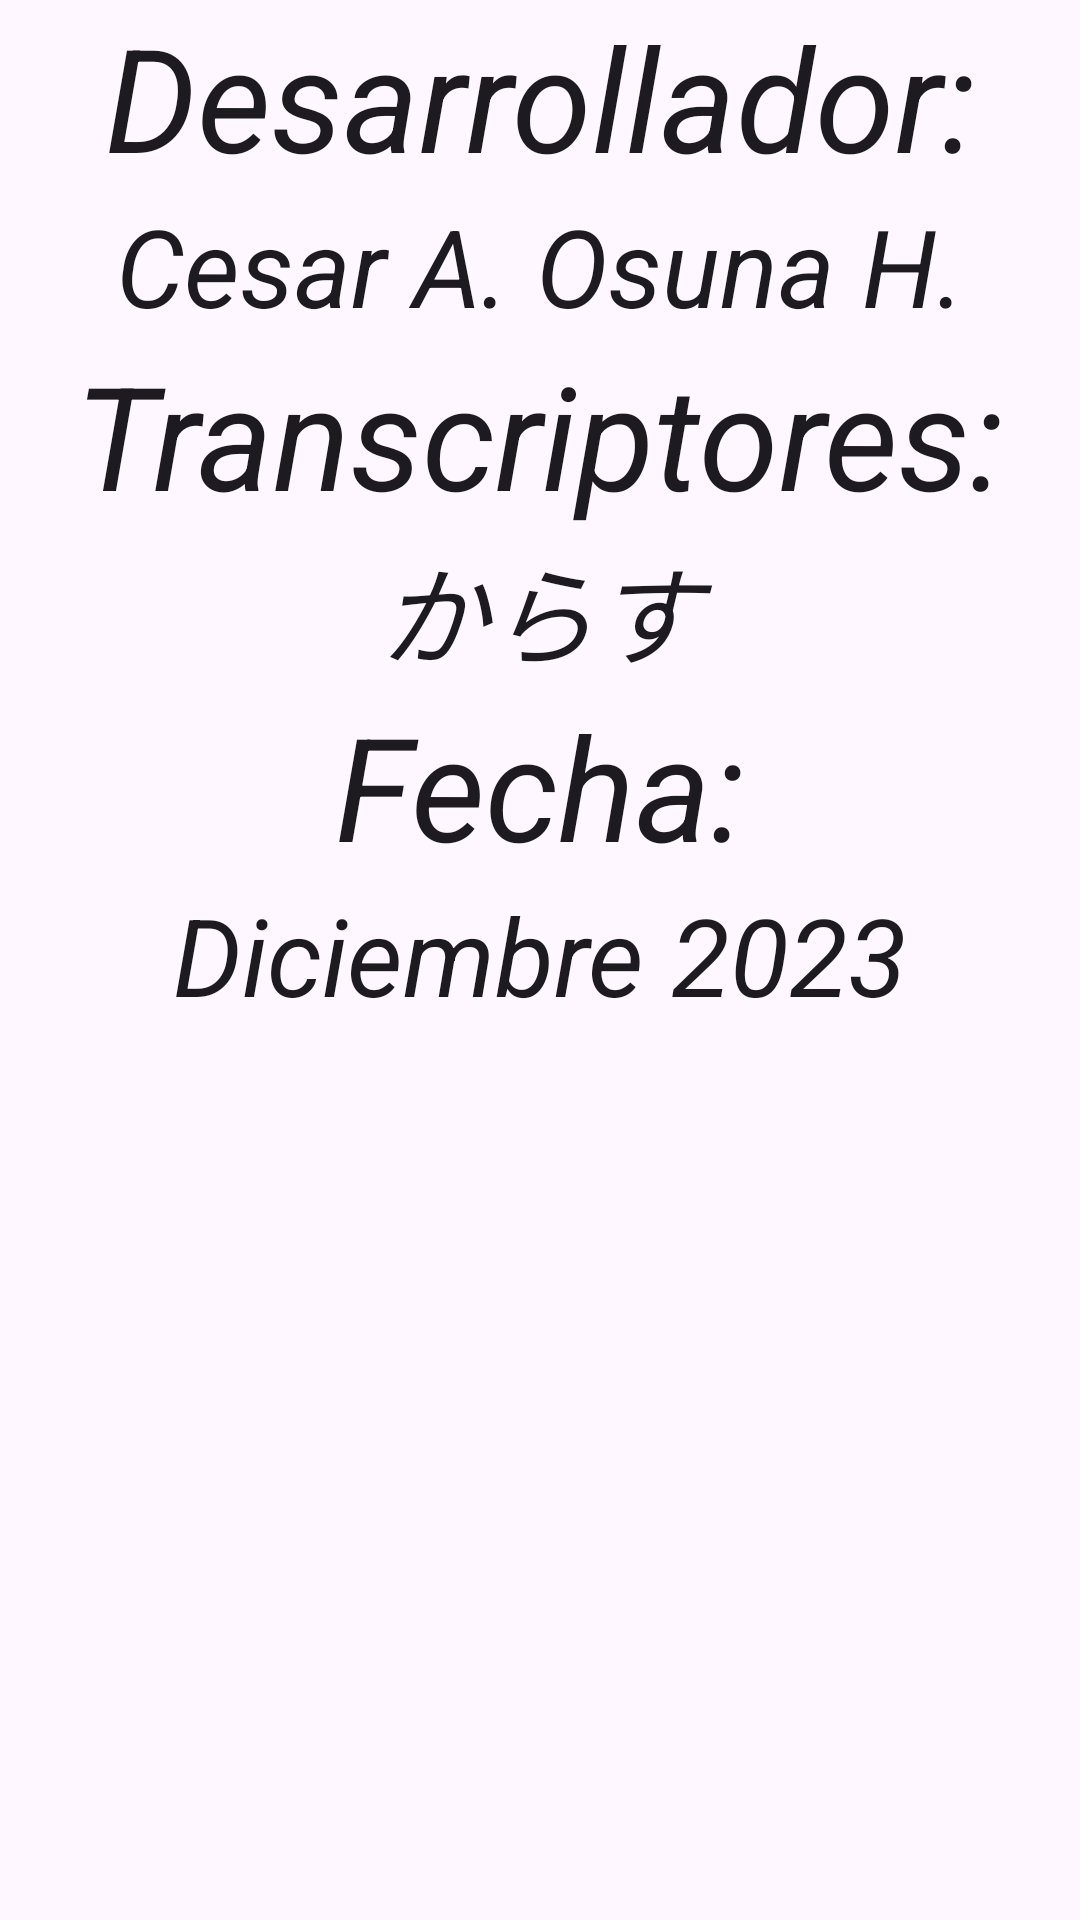

Layout XML and referenced resources for this Android screen:
<!-- AndroidManifest.xml: application theme Theme.LaMejorAppParaFlashcards -->
<!-- res/layout/activity_credits.xml -->
<?xml version="1.0" encoding="utf-8"?>
<LinearLayout xmlns:android="http://schemas.android.com/apk/res/android"
    xmlns:app="http://schemas.android.com/apk/res-auto"
    xmlns:tools="http://schemas.android.com/tools"
    android:layout_width="match_parent"
    android:layout_height="match_parent"
    android:orientation="vertical"
    tools:context=".CardActivity">

    <TextView
        android:layout_width="match_parent"
        android:layout_height="wrap_content"
        android:gravity="center"
        android:layout_gravity="center"
        android:textAppearance="?android:attr/textAppearanceLarge"
        android:textSize="48sp"
        android:textStyle="italic"
        android:text="@string/developer"/>

    <TextView
        android:layout_width="match_parent"
        android:layout_height="wrap_content"
        android:gravity="center"
        android:layout_gravity="center"
        android:textAppearance="?android:attr/textAppearanceLarge"
        android:textSize="36sp"
        android:text="@string/developer_name"
        android:textStyle="italic" />

    <TextView
        android:layout_width="match_parent"
        android:layout_height="wrap_content"
        android:gravity="center"
        android:layout_gravity="center"
        android:textAppearance="?android:attr/textAppearanceLarge"
        android:textSize="48sp"
        android:textStyle="italic"
        android:text="@string/transcriber"/>

    <TextView
        android:layout_width="match_parent"
        android:layout_height="wrap_content"
        android:gravity="center"
        android:layout_gravity="center"
        android:textAppearance="?android:attr/textAppearanceLarge"
        android:textSize="36sp"
        android:text="@string/transcriber_name_1"
        android:textStyle="italic" />

    <TextView
        android:layout_width="match_parent"
        android:layout_height="wrap_content"
        android:gravity="center"
        android:layout_gravity="center"
        android:textAppearance="?android:attr/textAppearanceLarge"
        android:textSize="48sp"
        android:textStyle="italic"
        android:text="@string/date"/>

    <TextView
        android:layout_width="match_parent"
        android:layout_height="wrap_content"
        android:gravity="center"
        android:layout_gravity="center"
        android:textAppearance="?android:attr/textAppearanceLarge"
        android:textSize="36sp"
        android:text="@string/date_value"
        android:textStyle="italic" />

</LinearLayout>
<!-- resources referenced by this layout -->
<resources>
  <string name="date">Fecha:</string>
  <string name="date_value">Diciembre 2023</string>
  <string name="developer">Desarrollador:</string>
  <string name="developer_name">Cesar A. Osuna H.</string>
  <string name="transcriber">Transcriptores:</string>
  <string name="transcriber_name_1">からす</string>
  <style name="Theme.LaMejorAppParaFlashcards" parent="Base.Theme.LaMejorAppParaFlashcards" />
  <style name="Base.Theme.LaMejorAppParaFlashcards" parent="Theme.Material3.DayNight.NoActionBar">
          <item name="colorPrimary">@color/pink1</item>
      </style>
  <color name="pink1">#FF2DB4</color>
</resources>
